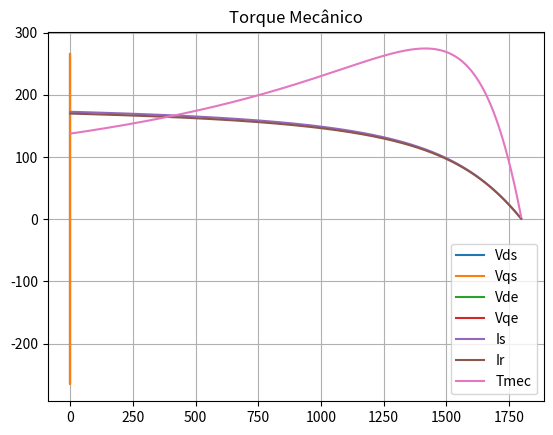

Python code for this plot:
import numpy as np
from numpy import pi

# ============================================
# FUNCOES DE AUXILIO
# ============================================
def F_to_Ns(Poles, freqMotor):
    '''
    Funcao que retorna a velocidade
    de rotação do campo
    magnetomotriz

    Parameters:
        Poles: Quantidade de Polos do motor
        freqMotor: Frequencia do motor

    Returns:
        A conversão em RPM.
    '''
    return ( 2 / Poles * freqMotor * 60)

def Rad_to_Deg(rad):
    return (rad * 180. / np.pi)

def Deg_to_Rad(deg):
    return (deg * np.pi / 180.)
# ============================================
# 
# ============================================

class IM:

    # Vetor dos valores de escorregamento
    sVect = np.linspace(1e-3, 1, 1000)

    def __init__(self, ArrayParam=None, f=60, Vabc=None, 
                 _timeVect=np.empty(0), SimulationParam=[[0,0.1], 0.01]):
        if len(ArrayParam) < 13:
            print("Passar Parametros do Motor em um vetor de 8 posicoes\nna seguinte ordem:")
            print(f'Rs: Resistência do Estator\n \
                  Lms: Indutancia de magnetizacao do estator\n \
                  Lls: Indutancia de dispersao do Estator\n \
                  Ns: Voltas do Enrolamento do Estator\n \
                  Rr: Resitência do Rotor\n \
                  Lmr: Indutancia de magnetizacao do rotor\n \
                  Llr Indutancia do dispersao Rotor\n \
                  Nr: Voltas do Enrolamente do rotor\n \
                  Polos: Quantidade de Polos da maquina\n \
                  RPM: RPM maximo da maquina \n \
                  Xls: Reatancia do Estator \n \
                  Xm: Reatancia de magnetizacao \n \
                  Xlr: Reatancia do rotor \n \
                  ')
            print()
            print("Parametros passados independentes:")
            print(f'f: Frequencia da rede eletrica em Hz\n \
                  we: Frequencia da rede eletrica em rad/s\n \
                  Vabc: Vetor 1x3 Das tensoes das fases em RMS')
        else:
            self.Rs = ArrayParam[0]
            self.Lms = ArrayParam[1]
            self.Lls = ArrayParam[2]
            self.Ns = ArrayParam[3]

            self.Rr = ArrayParam[4]
            self.Lmr = ArrayParam[5]
            self.Llr = ArrayParam[6]
            self.Nr = ArrayParam[7]

            self.n = self.Nr / self.Ns

            self.Vabc = Vabc #Vetor 1x3 Das tensoes das fases em RMS
            self.f = f #Frequencia da Rede (Hz)
            self.we = 2 * pi * f #Frequencia da rede (rad/s)

            self.Polos = ArrayParam[8] # Polos da Maquina
            self.n = ArrayParam[9] #Velocidade Mecanica da maquina

            self.ws = self.f * 2 * pi * (2 / Polos) #Velocidade sincrona (rad/s)
            self.ns = 120 * self.f / Polos
            self.s = (self.ns - self.n) / self.ns

            self.Xls = ArrayParam[10]
            self.Xm = ArrayParam[11]
            self.Xlr = ArrayParam[12]

            # Calcula as reatancias caso sejam 0
            if self.Xls == 0:
                self.Xls = 2*pi*self.f*self.Lls
            if self.Xm == 0:
                self.Xm = 2*pi*self.f*self.Lms
            if self.Xlr == 0:
                self.Xlr = 2*pi*self.f*self.Llr

            # Impedancia do estator
            # Usando a simplificação pelo teorema
            # de Thevenin
            self.Zs = (1j * self.Xm * (self.Rs + 1j * self.Xls)) / (self.Rs + 1j * self.Xls + 1j*self.Xm)
            # Impedancia Rotor
            self.Zr = Rr / self.sVect + 1j*(self.Xlr)
            self.Z = self.Zs + self.Zr

            self.MtxRs = np.array([
                [self.Rs, 0, 0],
                [0, self.Rs, 0],
                [0, 0, self.Rs]
            ])

            self.MtxRr = np.array([
                [self.Rr, 0, 0],
                [0, self.Rr, 0],
                [0, 0, self.Rr]
            ])

            self.Ls = np.array([
                [(self.Lls + self.Lms), -self.Lms/2, -self.Lms/2],
                [-self.Lms/2, (self.Lls + self.Lms), -self.Lms/2],
                [-self.Lms/2, -self.Lms/2, (self.Lls + self.Lms)]
            ], dtype=np.float64)

            Lr = np.array([
                [(Lls + self.n**2 * Lms), -self.n**2 * Lms / 2, -self.n**2 * Lms / 2],
                [-self.n**2 * Lms / 2, (Lls + self.n**2 * Lms), -self.n**2 * Lms / 2],
                [-self.n**2 * Lms / 2, -self.n**2 * Lms / 2, (Lls + self.n**2 * Lms)]
            ], dtype=np.float64)


        self.t0 = SimulationParam[0][0]
        self.tf = SimulationParam[0][1]
        self.dt = SimulationParam[1]
        self.timeVect = 0
        # Trecho para criar um vetor de Tempo para simular
        # a posicao theta do rotor
        if _timeVect.size == 0:
            TemptimeVect = np.linspace(self.t0, self.tf, self.Vabc.shape[1])
            self.timeVect = np.copy(TemptimeVect) # Vetor de tempo temporario
            del TemptimeVect
        else:
            self.timeVect = np.copy(_timeVect)

    def IM_dqs(self, Fxyz=None, k=2/3, Theta=0):
        '''
        Funcao que retorna uma transformacao em quadratura 
        para os eixos dqn com o Referencial Estacionario (estator).

        Parametros:
        Fxyz: Vetor com as 3 variaveis (fluxo, Tensao, Corrente)
        k: Constante de magnitude (padrao=2/3)
        Theta: Angulo entre o eixo D com o enrolamento da fase A
        '''
        T =  k * np.array([
            [np.cos(Theta), np.cos(Theta - 2*pi/3), np.cos(Theta + 2*pi/3)],
            [-np.sin(Theta), -np.sin(Theta - 2*pi/3), -np.sin(Theta + 2*pi/3)],
            [1/2, 1/2, 1/2]
        ])

        return (T @ Fxyz)
    
    def IM_dqe(self, Fxyz=None, k=2/3):
        '''
        Funcao que retorna uma transformacao em quadratura 
        para os eixos dqn com o Referencial Rotatorio (rotor).

        Parametros:
        Fxyz: Vetor com as 3 variaveis (fluxo, Tensao, Corrente)
        k: Constante de magnitude (padrao=2/3)
        Theta: Angulo entre o eixo D com o enrolamento da fase A
        '''
        Vdqs = self.IM_dqs(Fxyz, k=k)

        Theta = self.we * self.timeVect

        R = np.array([
            [np.cos(Theta), np.sin(Theta)],
            [-np.sin(Theta), np.cos(Theta)],
        ])

        Vdqe = np.array([
            R[0,0,:] * Vdqs[0,:] + R[0,1,:] * Vdqs[1,:],
            R[1,0,:] * Vdqs[0,:] + R[1,1,:] * Vdqs[1,:],
            Vdqs[2,:]
        ])

        del R,Theta, Vdqs

        return Vdqe
    
    def IM_getIsIr(self):
        '''
        Retorna as correntes do estator (Is)
        e do rotor (Ir) do escorregamento maximo
        ate o minimo
        '''
        Is = np.max(self.Vabc[0]) / np.abs(self.Z)
        # Ismax = np.max(Is)

        # Corrente no rotor
        Ir = np.max(self.Vabc[0])  / (self.Rs + self.Rr / self.sVect + 1j*(self.Xls+self.Xlr))
        # Irmax =  np.max(self.Vabc[0])  / (self.Rs + self.Rr / 1 + 1j*(self.Xls+self.Xlr))

        return Is,Ir

    def IM_getTmec(self, Is, Ir):
        '''
        Retorna o torque mecanico do motor de indução
        considerando as 3 fases do motor e os valores
        escalres do Torque de Partida, Nominal e Maximo.

        Parametros:
        Is: Corrente do estator
        Ir: Corrente do rotor
        '''


        Vs = np.max(self.Vabc[0])
        Tmec = (3 / self.ws) * ((Vs**2) / ((self.Rs + self.Rr / self.sVect) 
                                           + 1j*(self.Xls+self.Xlr))**2) * (self.Rr/self.sVect)
        
        sPartida = 1
        Tpartida = np.abs((3 / self.ws) * ((Vs**2) / ((self.Rs + self.Rr / sPartida) +
                                         1j*(self.Xls+self.Xlr))**2) * (self.Rr / sPartida))

        smax = self.Rr / np.sqrt(self.Rs**2 + (self.Xls+self.Xlr)**2)
        Tmax = np.abs((3 / self.ws) * ((Vs**2) / ((self.Rs + self.Rr / smax) +
                                     1j*(self.Xls+self.Xlr))**2) * (self.Rr / smax))

        Tnominal = (3 / self.ws) * ((Vs**2) / ((self.Rs + self.Rr / self.s) 
                                                         + 1j*(self.Xls+self.Xlr))**2) * (self.Rr/self.s)

        return Tmec, Tpartida, np.abs(Tnominal), Tmax


if __name__ == "__main__":
    import matplotlib.pyplot as plt

    #==========================================================
    # VARIAVEIS
    #==========================================================
    Samples = 1000
    timeVect = np.linspace(0, 0.15, Samples)

    Vm = 460/np.sqrt(3) # Amplitude da tensao da rede eletrica (V)

    f = 60 # Frequencia da rede (Hz)
    omega_e = 2 * pi * f # Frequencia da rede (rad/s)

    Polos = 4
    RPM = 1715

    Rs = .641 # Resistencia do estator
    Lls = 1.39e-4 # Indutancia de dispersao  do estator
    Lms = 41e-4 # Indutancia de magnetizacaodo estator
    Ns = 1 # Voltas no enrolamento do estator

    Rr = 0.3 # Resistencia do rotor
    Llr = 0.74e-4 # Indutancia de dispersao do rotor
    Lmr = 41e-4 # Indutancia de magnetizacao  do rotor
    Nr = 1 # Voltas no enrolamento do rotor

    # Xls = 2*pi*f*(Lms+Llr) #Ohm
    # Xlr = 2*pi*f*(Lmr+Llr) #Ohm
    Xls = 0.750
    Xlr = 0.500
    Xm = 26.3 #Ohm

    Vabc = np.array([
        Vm*np.cos(omega_e*timeVect),
        Vm*np.cos(omega_e*timeVect - 2*np.pi/3),
        Vm*np.cos(omega_e*timeVect + 2*np.pi/3)
    ])

    #==========================================================

    Params = [Rs,Lms,Lls,Ns,Rr,Lmr,Llr,Nr,Polos,RPM,Xls,Xm,Xlr]
    x = IM(Params, Vabc=Vabc, f=f, _timeVect=timeVect)

    Vdqs = x.IM_dqs(Vabc)
    Vdqe = x.IM_dqe(Vabc)

    plt.title("Vdqn Park Transformation")
    plt.plot(timeVect, Vdqs[0,:], label='Vds')
    plt.plot(timeVect, Vdqs[1,:], label='Vqs')
    plt.plot(timeVect, Vdqe[0,:], label='Vde')
    plt.plot(timeVect, Vdqe[1,:], label='Vqe')
    plt.legend()
    plt.grid()
    plt.show()

    Is,Ir = x.IM_getIsIr()

    plt.title("Correntes")
    plt.plot((1-x.sVect)*x.ns, np.abs(Is), label="Is")
    plt.plot((1-x.sVect)*x.ns, np.abs(Ir), label="Ir")
    plt.legend()
    plt.grid()
    plt.show()

    Tmec,Tp,Tn,Tmax = x.IM_getTmec(Is, Ir)
    print(Tp,np.abs(Tn), Tmax)

    plt.title("Torque Mecânico")
    plt.plot((1-x.sVect)*x.ns, np.abs(Tmec), label="Tmec")
    plt.legend()
    plt.grid()
    plt.show()